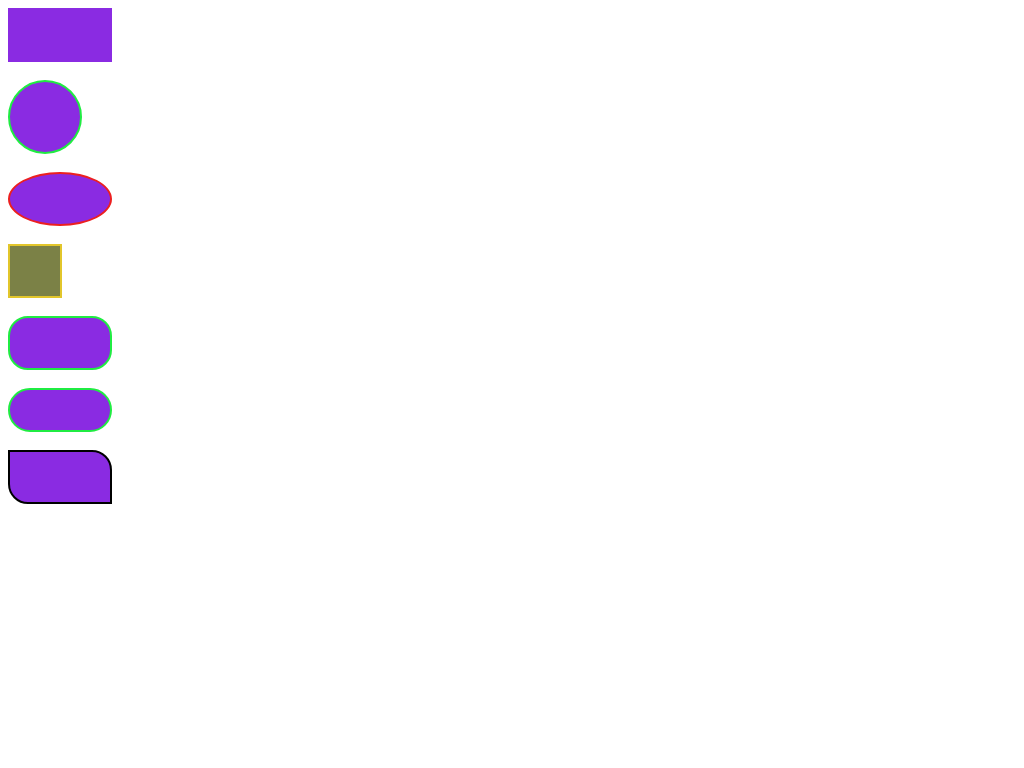

Write a web page that renders exactly this picture using CSS.

<!DOCTYPE html>
<html lang="en">
<head>
    <meta charset="UTF-8">
    <meta name="viewport" content="width=device-width, initial-scale=1.0">
    <title>Document</title>
    <style>
        #div1{
            width: 100px;
            height: 50px;
            border: 2px solid blueviolet;
            background-color: blueviolet;
        }
        #brrad{
            width: 100px;
            height: 50px;
            border: 2px solid rgb(32, 236, 66);
            background-color: blueviolet;
            border-radius: 20px;
        }
        #brrad1{
            width: 100px;
            height: 40px;
            background-color: blueviolet;
            border-radius: 30px;
            border: 2px solid rgb(32, 236, 66);
        }
        #tople{
            width: 100px;
            height: 50px;
            border: 2px solid rgb(0, 0, 0);
            background-color: blueviolet;
            border-top-right-radius: 20px;
            border-bottom-left-radius: 20px;
        }
        #sec1{
            width: 70px;
            height: 70px;
            border: 2px solid rgb(32, 236, 66);
            border-radius: 50%;
            background-color: blueviolet;
        }
        #sec2{
            width: 100px;
            height: 50px;
            border: 2px solid rgb(236, 32, 32);
            border-radius: 50%;
            background-color: blueviolet;
        }
        #sec3{
            width: 50px;
            height: 50px;
            border: 2px solid rgb(226, 198, 43);
            background-color: rgb(123, 129, 70); 
        }
    </style>
</head>
<body>
    <div id="div1"></div>
    <br>
     <section id="sec1"></section>
     <br>
     <section id="sec2"></section>
     <br>
     <section id="sec3"></section>
     <br>
     <section id="brrad"></section>
     <br>
     <section id="brrad1"></section>
     <br>
     <section id="tople"></section>
</body>
</html>
